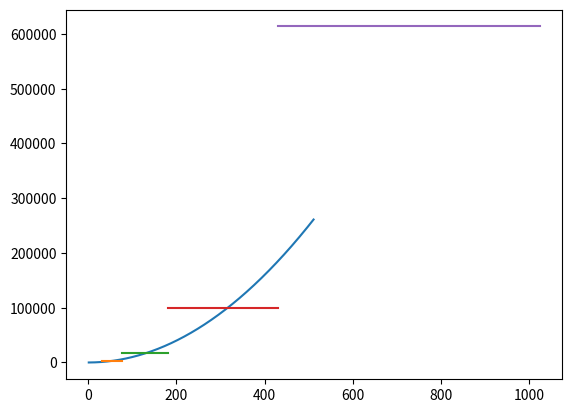

Python code for this plot:
import numpy as np
import matplotlib.pyplot as plt
import scipy.sparse as sps
from scipy.fft import fft, fftfreq

plt.close("all")

def sproll(M,k=1):
    return sps.hstack((M[:,k:], M[:,:k]), format = "csr", dtype = float)

def L_mat(N,h):
    I = sps.eye(N,format = "csr", dtype = float)
    return (2*sproll(I,0) - sproll(I,1) - sproll(I,-1))/h**2

"""Données relative à la discrétisation du Tore"""
a = 0; b = 2*np.pi
N = 2**10
X, h = np.linspace(a,b,N, endpoint=False, retstep = True)

xi = (fftfreq(N,1/N)/(b-a)*2*np.pi)[1:N//2]

"""Construction des matrices intervenant dans la boucle"""

def getMoy(N):
    L = L_mat(N,1/N)
    sA = 0
    s = 0
    for i in range(100):
        W = 1 - 2*np.random.random(N)
        sA = W.dot(L.dot(W))
        s = W.dot(W)
    return sA/s

#N_list = np.linspace(30,2**10,5).astype(int)
N_list = np.logspace(5,10,5, True,2).astype(int)
M_list = [getMoy(N) for N in N_list]

def getC(N_list,M_list):
    return np.hstack((M_list[0],M_list[1:]*N_list[1:]/(N_list[1:]-N_list[:-1]) - M_list[:-1]*N_list[:-1]/(N_list[1:]-N_list[:-1])))

C  = getC(N_list, M_list)

plt.figure(0)
plt.plot(xi, xi**2)
for i in range(len(N_list)-1):
    plt.plot([N_list[i],N_list[i+1]], [C[i], C[i]])
plt.show()
